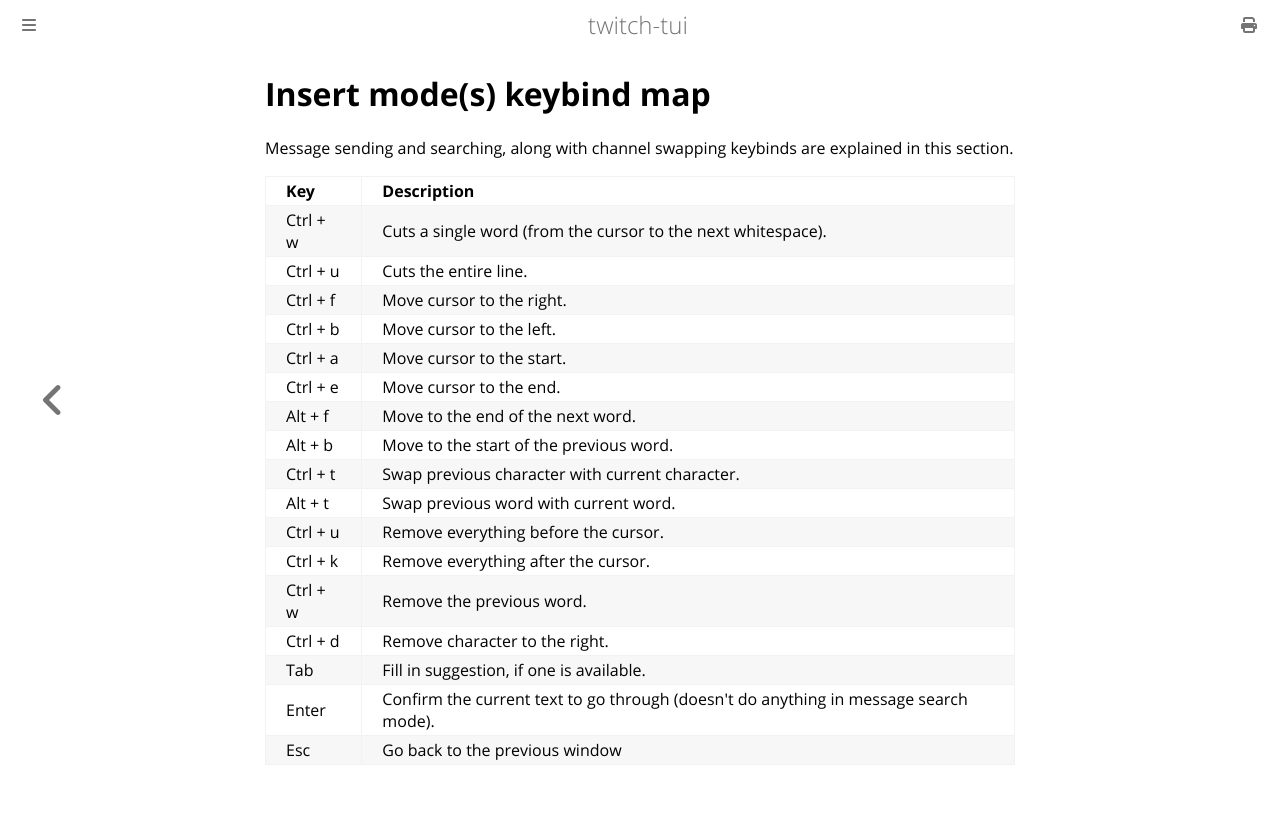

repository: Xithrius/twitch-tui · page: keybinds/insert.html · generator: mdbook

# Insert mode(s) keybind map

Message sending and searching, along with channel swapping keybinds are explained in this section.

<table>
<tr>
<td> <b>Key</b>
<td> <b> Description</b>
<tr>
<td> Ctrl + w
<td> Cuts a single word (from the cursor to the next whitespace).
<tr>
<td> Ctrl + u
<td> Cuts the entire line.
<tr>
<td> Ctrl + f
<td> Move cursor to the right.
<tr>
<td> Ctrl + b
<td> Move cursor to the left.
<tr>
<td> Ctrl + a
<td> Move cursor to the start.
<tr>
<td> Ctrl + e
<td> Move cursor to the end.
<tr>
<td> Alt + f
<td> Move to the end of the next word.
<tr>
<td> Alt + b
<td> Move to the start of the previous word.
<tr>
<td> Ctrl + t
<td> Swap previous character with current character.
<tr>
<td> Alt + t
<td> Swap previous word with current word.
<tr>
<td> Ctrl + u
<td> Remove everything before the cursor.
<tr>
<td> Ctrl + k
<td> Remove everything after the cursor.
<tr>
<td> Ctrl + w
<td> Remove the previous word.
<tr>
<td> Ctrl + d
<td> Remove character to the right.
<tr>
<td> Tab
<td> Fill in suggestion, if one is available.
<tr>
<td> Enter
<td> Confirm the current text to go through (doesn't do anything in message search mode).
<tr>
<td> Esc
<td> Go back to the previous window
</table>
